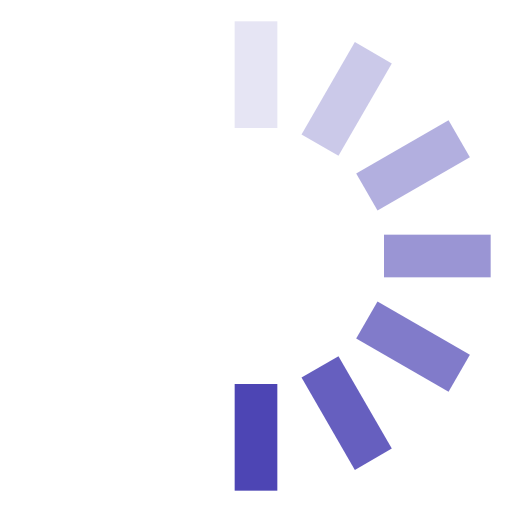
t = 0.00 s
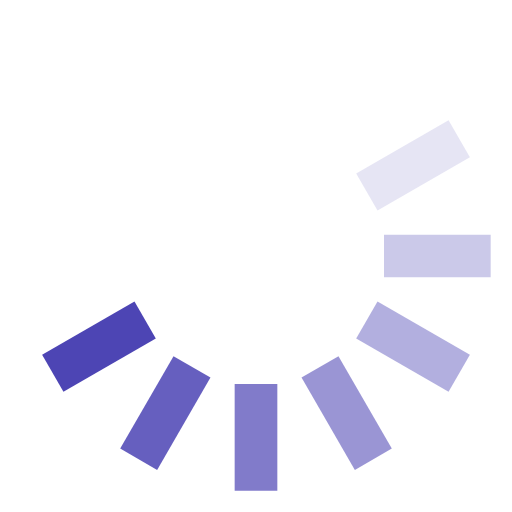
t = 0.13 s
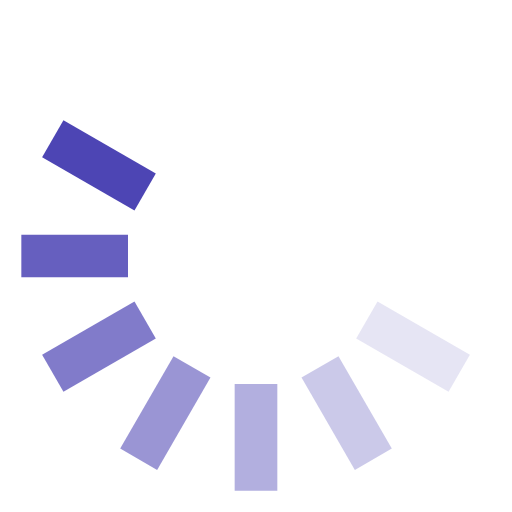
t = 0.25 s
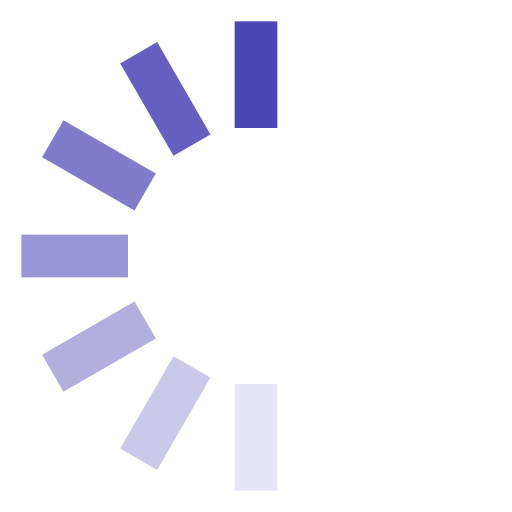
t = 0.38 s
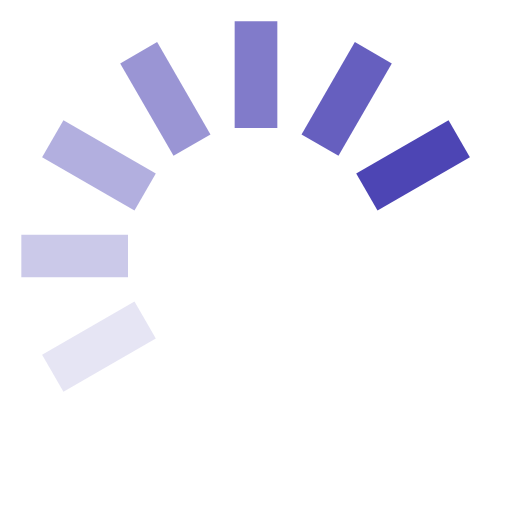
t = 0.50 s
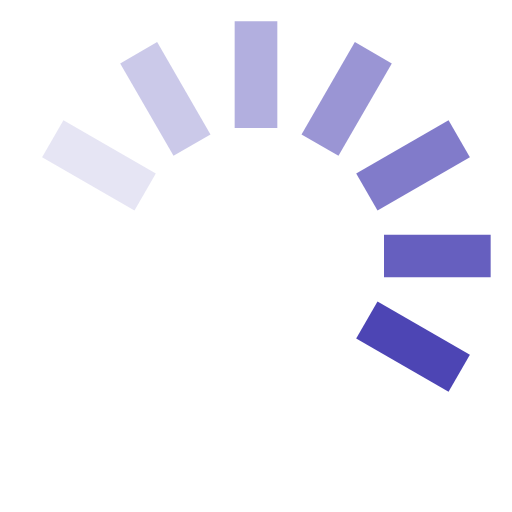
t = 0.63 s

The animated SVG that drew these frames (rendered in a browser with its animation timeline set to each time). Animation: 1 SMIL element (animateTransform=1); one cycle of 0.75 s, repeats indefinitely.

<svg xmlns="http://www.w3.org/2000/svg" width="24" height="24" viewBox="0 0 24 24"><g><rect width="2" height="5" x="11" y="1" fill="#4D45B4" opacity="0.14"/><rect width="2" height="5" x="11" y="1" fill="#4D45B4" opacity="0.29" transform="rotate(30 12 12)"/><rect width="2" height="5" x="11" y="1" fill="#4D45B4" opacity="0.43" transform="rotate(60 12 12)"/><rect width="2" height="5" x="11" y="1" fill="#4D45B4" opacity="0.57" transform="rotate(90 12 12)"/><rect width="2" height="5" x="11" y="1" fill="#4D45B4" opacity="0.71" transform="rotate(120 12 12)"/><rect width="2" height="5" x="11" y="1" fill="#4D45B4" opacity="0.86" transform="rotate(150 12 12)"/><rect width="2" height="5" x="11" y="1" fill="#4D45B4" transform="rotate(180 12 12)"/><animateTransform attributeName="transform" calcMode="discrete" dur="0.75s" repeatCount="indefinite" type="rotate" values="0 12 12;30 12 12;60 12 12;90 12 12;120 12 12;150 12 12;180 12 12;210 12 12;240 12 12;270 12 12;300 12 12;330 12 12;360 12 12"/></g></svg>